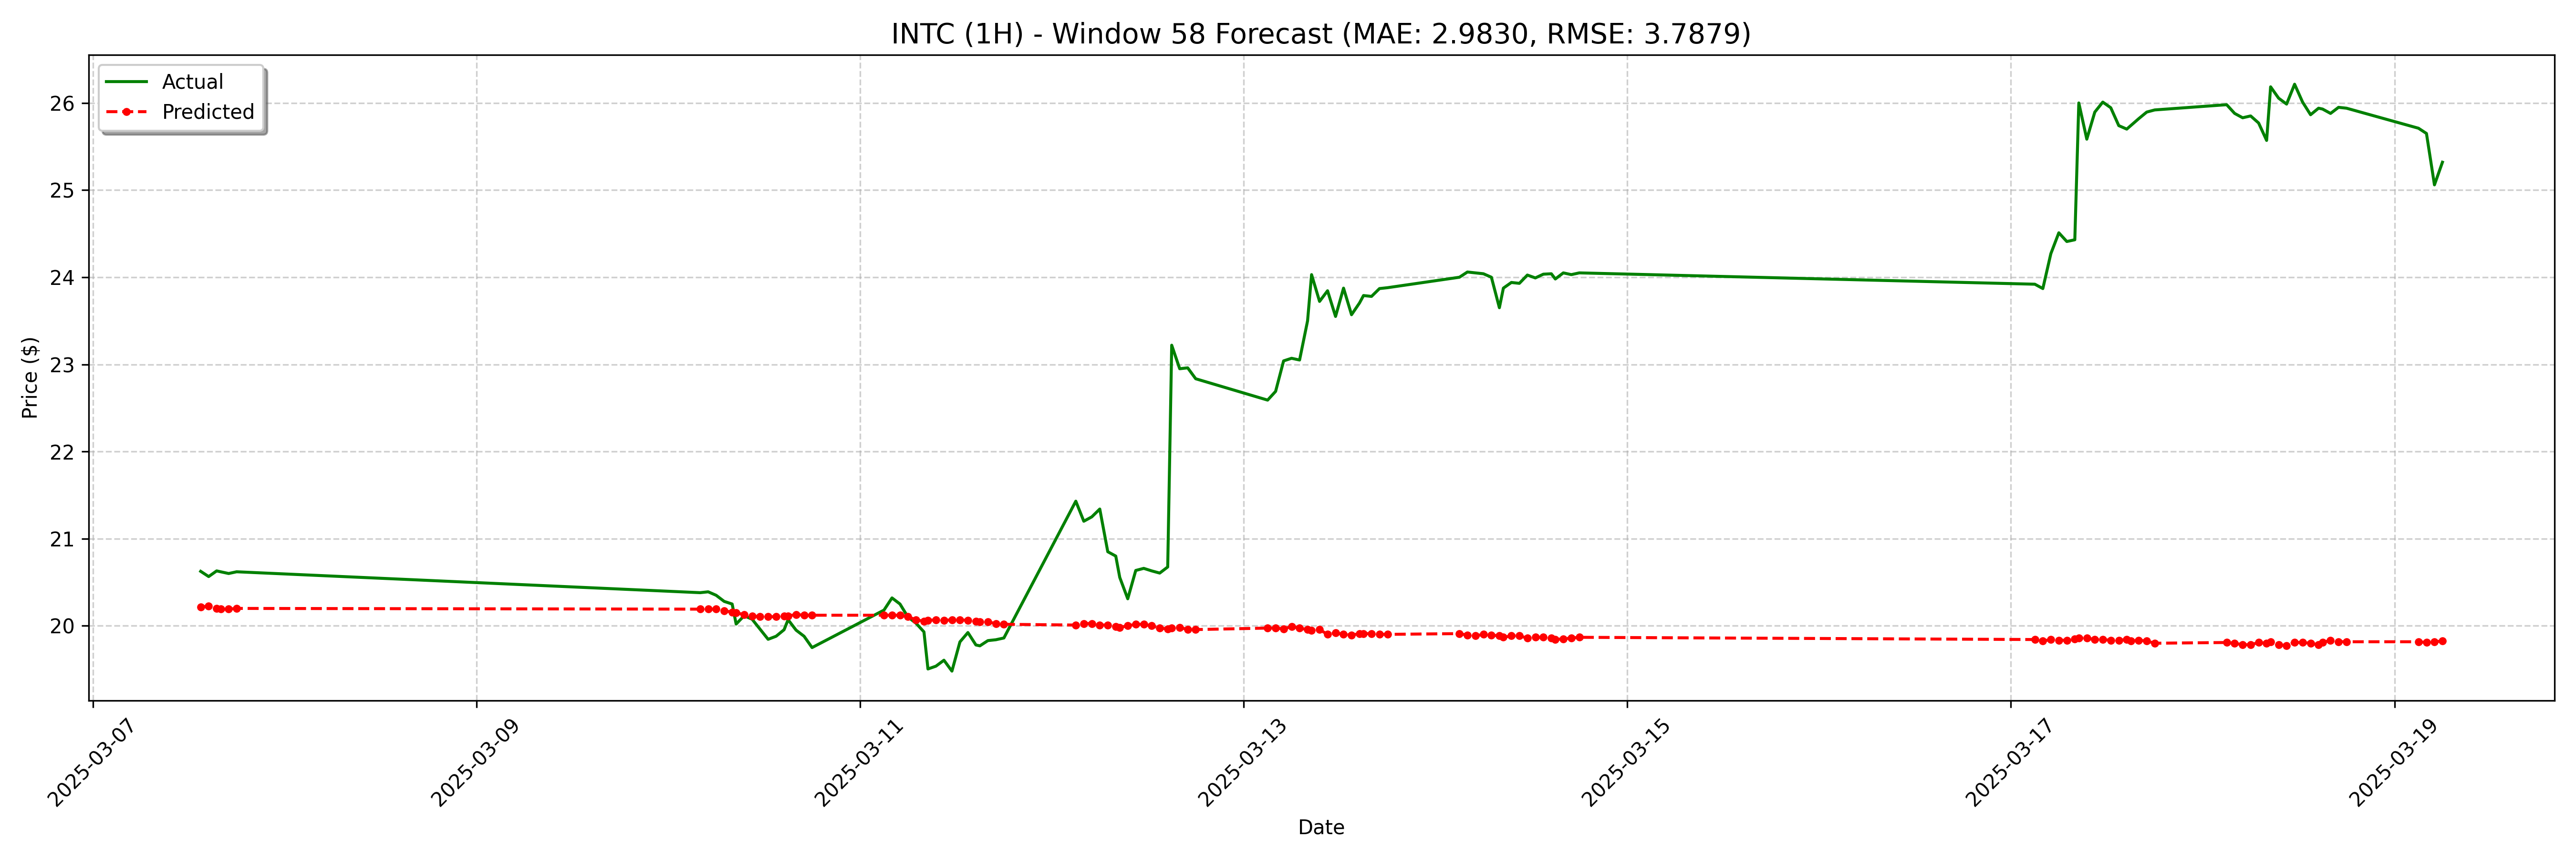

Values plotted in this chart, from the file beside it:
date, actual, forecast
2025-03-07 13:30:00-05:00, 20.62, 20.22
2025-03-07 14:30:00-05:00, 20.57, 20.23
2025-03-07 15:30:00-05:00, 20.63, 20.2
2025-03-07 16:00:00-05:00, 20.62, 20.19
2025-03-07 17:00:00-05:00, 20.6, 20.19
2025-03-07 18:00:00-05:00, 20.62, 20.2
2025-03-10 05:00:00-04:00, 20.38, 20.19
2025-03-10 06:00:00-04:00, 20.39, 20.19
2025-03-10 07:00:00-04:00, 20.35, 20.19
2025-03-10 08:00:00-04:00, 20.28, 20.17
2025-03-10 09:00:00-04:00, 20.25, 20.16
2025-03-10 09:30:00-04:00, 20.02, 20.15
2025-03-10 10:30:00-04:00, 20.11, 20.13
2025-03-10 11:30:00-04:00, 20.07, 20.11
2025-03-10 12:30:00-04:00, 19.96, 20.1
2025-03-10 13:30:00-04:00, 19.84, 20.1
2025-03-10 14:30:00-04:00, 19.88, 20.1
2025-03-10 15:30:00-04:00, 19.95, 20.11
2025-03-10 16:00:00-04:00, 20.07, 20.11
2025-03-10 17:00:00-04:00, 19.95, 20.13
2025-03-10 18:00:00-04:00, 19.88, 20.12
2025-03-10 19:00:00-04:00, 19.75, 20.12
2025-03-11 04:00:00-04:00, 20.18, 20.12
2025-03-11 05:00:00-04:00, 20.32, 20.12
2025-03-11 06:00:00-04:00, 20.25, 20.12
2025-03-11 07:00:00-04:00, 20.1, 20.1
2025-03-11 08:00:00-04:00, 20.03, 20.07
2025-03-11 09:00:00-04:00, 19.93, 20.05
2025-03-11 09:30:00-04:00, 19.5, 20.06
2025-03-11 10:30:00-04:00, 19.54, 20.07
2025-03-11 11:30:00-04:00, 19.61, 20.06
2025-03-11 12:30:00-04:00, 19.48, 20.07
2025-03-11 13:30:00-04:00, 19.82, 20.07
2025-03-11 14:30:00-04:00, 19.92, 20.06
2025-03-11 15:30:00-04:00, 19.78, 20.05
2025-03-11 16:00:00-04:00, 19.77, 20.04
2025-03-11 17:00:00-04:00, 19.83, 20.04
2025-03-11 18:00:00-04:00, 19.84, 20.03
2025-03-11 19:00:00-04:00, 19.86, 20.02
2025-03-12 04:00:00-04:00, 21.43, 20.01
2025-03-12 05:00:00-04:00, 21.2, 20.03
2025-03-12 06:00:00-04:00, 21.25, 20.03
2025-03-12 07:00:00-04:00, 21.34, 20.01
2025-03-12 08:00:00-04:00, 20.85, 20.01
2025-03-12 09:00:00-04:00, 20.8, 19.99
2025-03-12 09:30:00-04:00, 20.55, 19.98
2025-03-12 10:30:00-04:00, 20.31, 20
2025-03-12 11:30:00-04:00, 20.64, 20.02
2025-03-12 12:30:00-04:00, 20.66, 20.02
2025-03-12 13:30:00-04:00, 20.63, 20
2025-03-12 14:30:00-04:00, 20.61, 19.97
2025-03-12 15:30:00-04:00, 20.68, 19.97
2025-03-12 16:00:00-04:00, 23.22, 19.97
2025-03-12 17:00:00-04:00, 22.95, 19.98
2025-03-12 18:00:00-04:00, 22.96, 19.96
2025-03-12 19:00:00-04:00, 22.84, 19.96
2025-03-13 04:00:00-04:00, 22.59, 19.97
2025-03-13 05:00:00-04:00, 22.69, 19.97
2025-03-13 06:00:00-04:00, 23.04, 19.97
2025-03-13 07:00:00-04:00, 23.07, 19.99
... 68 more rows
